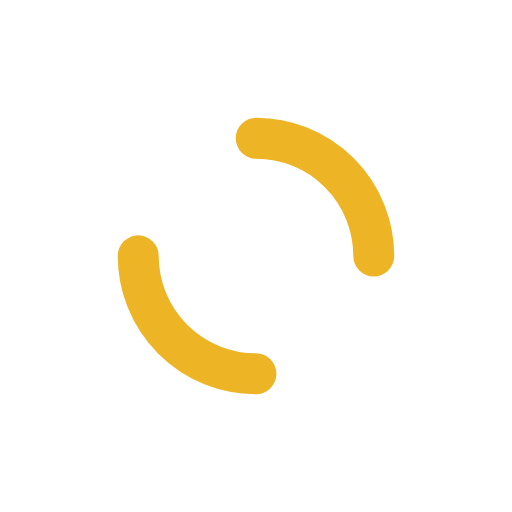
t = 0.00 s
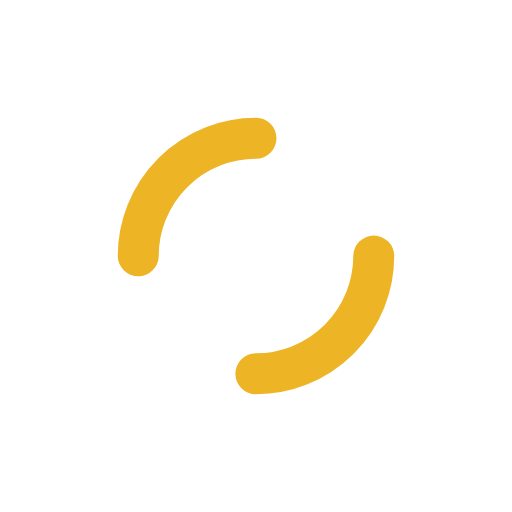
t = 0.25 s
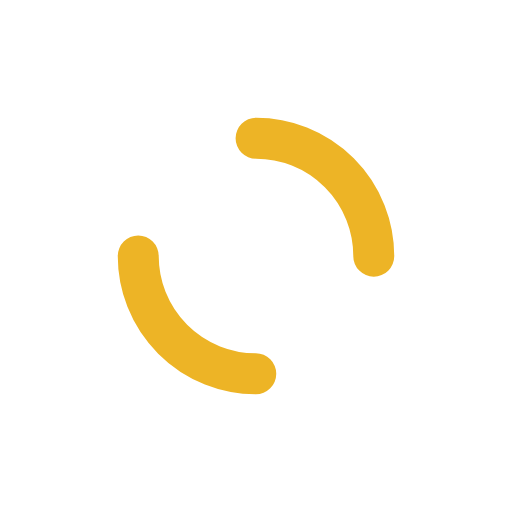
t = 0.50 s
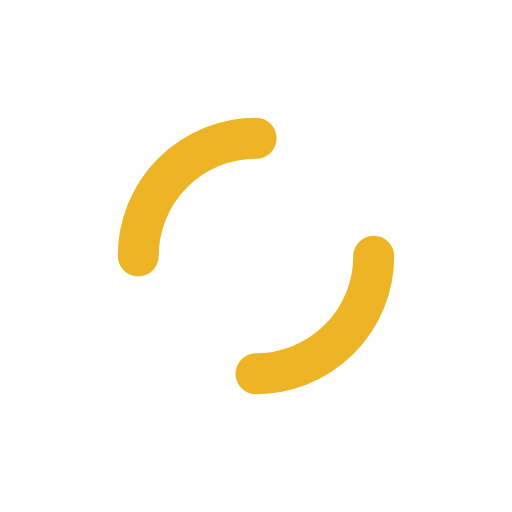
t = 0.75 s

The animated SVG that drew these frames (rendered in a browser with its animation timeline set to each time). Animation: 2 SMIL elements (animateTransform=2); one cycle of 1.00 s, repeats indefinitely.

<?xml version="1.0" encoding="utf-8"?>
<svg xmlns="http://www.w3.org/2000/svg" xmlns:xlink="http://www.w3.org/1999/xlink" style="margin: auto; background: transparent; display: block; shape-rendering: auto;" width="200px" height="200px" viewBox="0 0 100 100" preserveAspectRatio="xMidYMid">
<circle cx="50" cy="50" r="32" stroke-width="8" stroke="#fff" stroke-dasharray="50.26548245743669 50.26548245743669" fill="none" stroke-linecap="round">
  <animateTransform attributeName="transform" type="rotate" dur="1s" repeatCount="indefinite" keyTimes="0;1" values="0 50 50;360 50 50"></animateTransform>
</circle>
<circle cx="50" cy="50" r="23" stroke-width="8" stroke="#edb426" stroke-dasharray="36.12831551628262 36.12831551628262" stroke-dashoffset="36.12831551628262" fill="none" stroke-linecap="round">
  <animateTransform attributeName="transform" type="rotate" dur="1s" repeatCount="indefinite" keyTimes="0;1" values="0 50 50;-360 50 50"></animateTransform>
</circle>
<!-- [ldio] generated by https://loading.io/ --></svg>